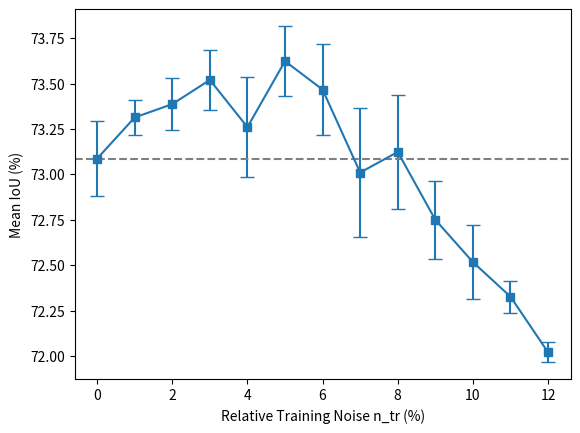

Python code for this plot:
import matplotlib.pyplot as plt
import numpy as np

# 第一組資料
data1 = {
    "X": [0, 1, 2, 3, 4, 5, 6, 7, 8, 9, 10, 11, 12],
    "Y": [73.46, 73.55, 73.68, 73.77, 73.81, 74.06, 74.04, 73.36, 73.32, 73.11, 72.90, 72.11, 72.13],
}

# 第二組資料
data2 = {
    "X": [0, 1, 2, 3, 4, 5, 6, 7, 8, 9, 10, 11, 12],
    "Y": [72.61, 73.19, 73.07, 73.12, 72.65, 73.25, 73.00, 72.14, 72.38, 72.24, 72.05, 72.42, 71.90],
}

# 第二組資料
data3 = {
    "X": [0, 1, 2, 3, 4, 5, 6, 7, 8, 9, 10, 11, 12],
    "Y": [73.19, 73.20, 73.41, 73.67, 73.32, 73.56, 73.36, 73.53, 73.67, 72.90, 72.60, 72.45, 72.03],
}

# Calculate mean and standard error of the mean (SEM) for each X value
mean_y_values = []
sem_y_values = []

for x in data1["X"]:
    y_values = (
        [data1["Y"][i] for i, val in enumerate(data1["X"]) if val == x]
        + [data2["Y"][i] for i, val in enumerate(data2["X"]) if val == x]
        + [data3["Y"][i] for i, val in enumerate(data3["X"]) if val == x]
    )

    mean_y = np.mean(y_values)
    sem_y = np.std(y_values) / np.sqrt(len(y_values))

    mean_y_values.append(mean_y)
    sem_y_values.append(sem_y)

# Plot horizontal lines representing the mean with error bars for each X value
plt.errorbar(data1["X"], mean_y_values, yerr=sem_y_values, fmt="s", capsize=5, markersize=6, linestyle="-")

# Add a horizontal dashed line for average at X-axis 0
plt.axhline(y=mean_y_values[0], color="gray", linestyle="--")

# Set axis labels
plt.xlabel("Relative Training Noise n_tr (%)")
plt.ylabel("Mean IoU (%)")

# 儲存圖片
plt.savefig("fig_A.png")
